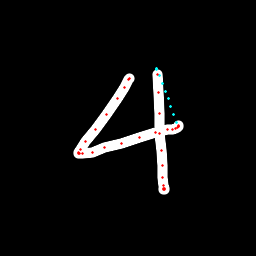

The table this chart was drawn from, first rows:
x, y, hover, eod
129, 78.28, 0.0, 0.0
129, 78.59, 0.0, 0.0
128.4, 79.96, 0.0, 0.0
124.6, 87.69, 0.0, 0.0
117.3, 98.92, 0.0, 0.0
106.4, 114.8, 0.0, 0.0
95.3, 129.6, 0.0, 0.0
85.91, 141.7, 0.0, 0.0
80.42, 149.5, 0.0, 0.0
78.81, 152.6, 0.0, 0.0
78.61, 153.4, 0.0, 0.0
79.22, 153.5, 0.0, 0.0
82.7, 153.7, 0.0, 0.0
92.06, 152, 0.0, 0.0
104.3, 147.8, 0.0, 0.0
121.8, 143.1, 0.0, 0.0
139.5, 137.5, 0.0, 0.0
155.8, 132.6, 0.0, 0.0
167.2, 130, 0.0, 0.0
172.5, 129, 0.0, 0.0
175.5, 128.4, 0.0, 0.0
178, 127.2, 0.0, 0.0
178.6, 126.7, 0.0, 0.0
178.7, 126.2, 0.0, 0.0
178.8, 125.5, 0.0, 0.0
177, 122, 1.0, 0.0
174, 114.3, 1.0, 0.0
171, 106.6, 1.0, 0.0
168, 98.92, 1.0, 0.0
165, 91.21, 1.0, 0.0
162.1, 83.5, 1.0, 0.0
159.1, 75.8, 1.0, 0.0
156.1, 68.08, 1.0, 0.0
156.2, 69.56, 1.0, 0.0
157, 74.12, 0.0, 0.0
158.3, 92.58, 0.0, 0.0
159.5, 113.4, 0.0, 0.0
160, 133.2, 0.0, 0.0
161.1, 150.2, 0.0, 0.0
162.3, 165.6, 0.0, 0.0
163, 177.5, 0.0, 0.0
163.7, 185.2, 0.0, 0.0
164.2, 188.7, 0.0, 0.0
164.3, 189.6, 0.0, 0.0
164, 189.4, 0.0, 0.0
163.7, 188.6, 0.0, 1.0
